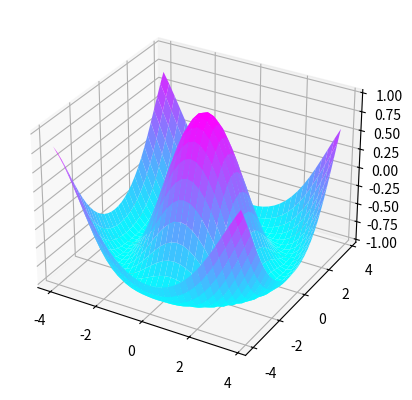

Recreate this plot in Python.
from cmath import cos
from pylab import arange,cos,sqrt,meshgrid,figure,cm
import matplotlib.pyplot as plt
from mpl_toolkits.mplot3d import Axes3D
fig = plt.figure()
ax = plt.axes(projection='3d')
X =  arange(-4,4,0.25)
Y =  arange(-4,4,0.25)
X,Y = meshgrid(X,Y)
R = sqrt(X**2+Y**2)
Z = cos(R)
ax.plot_surface(X,Y,Z,cmap=cm.cool)

plt.show()

